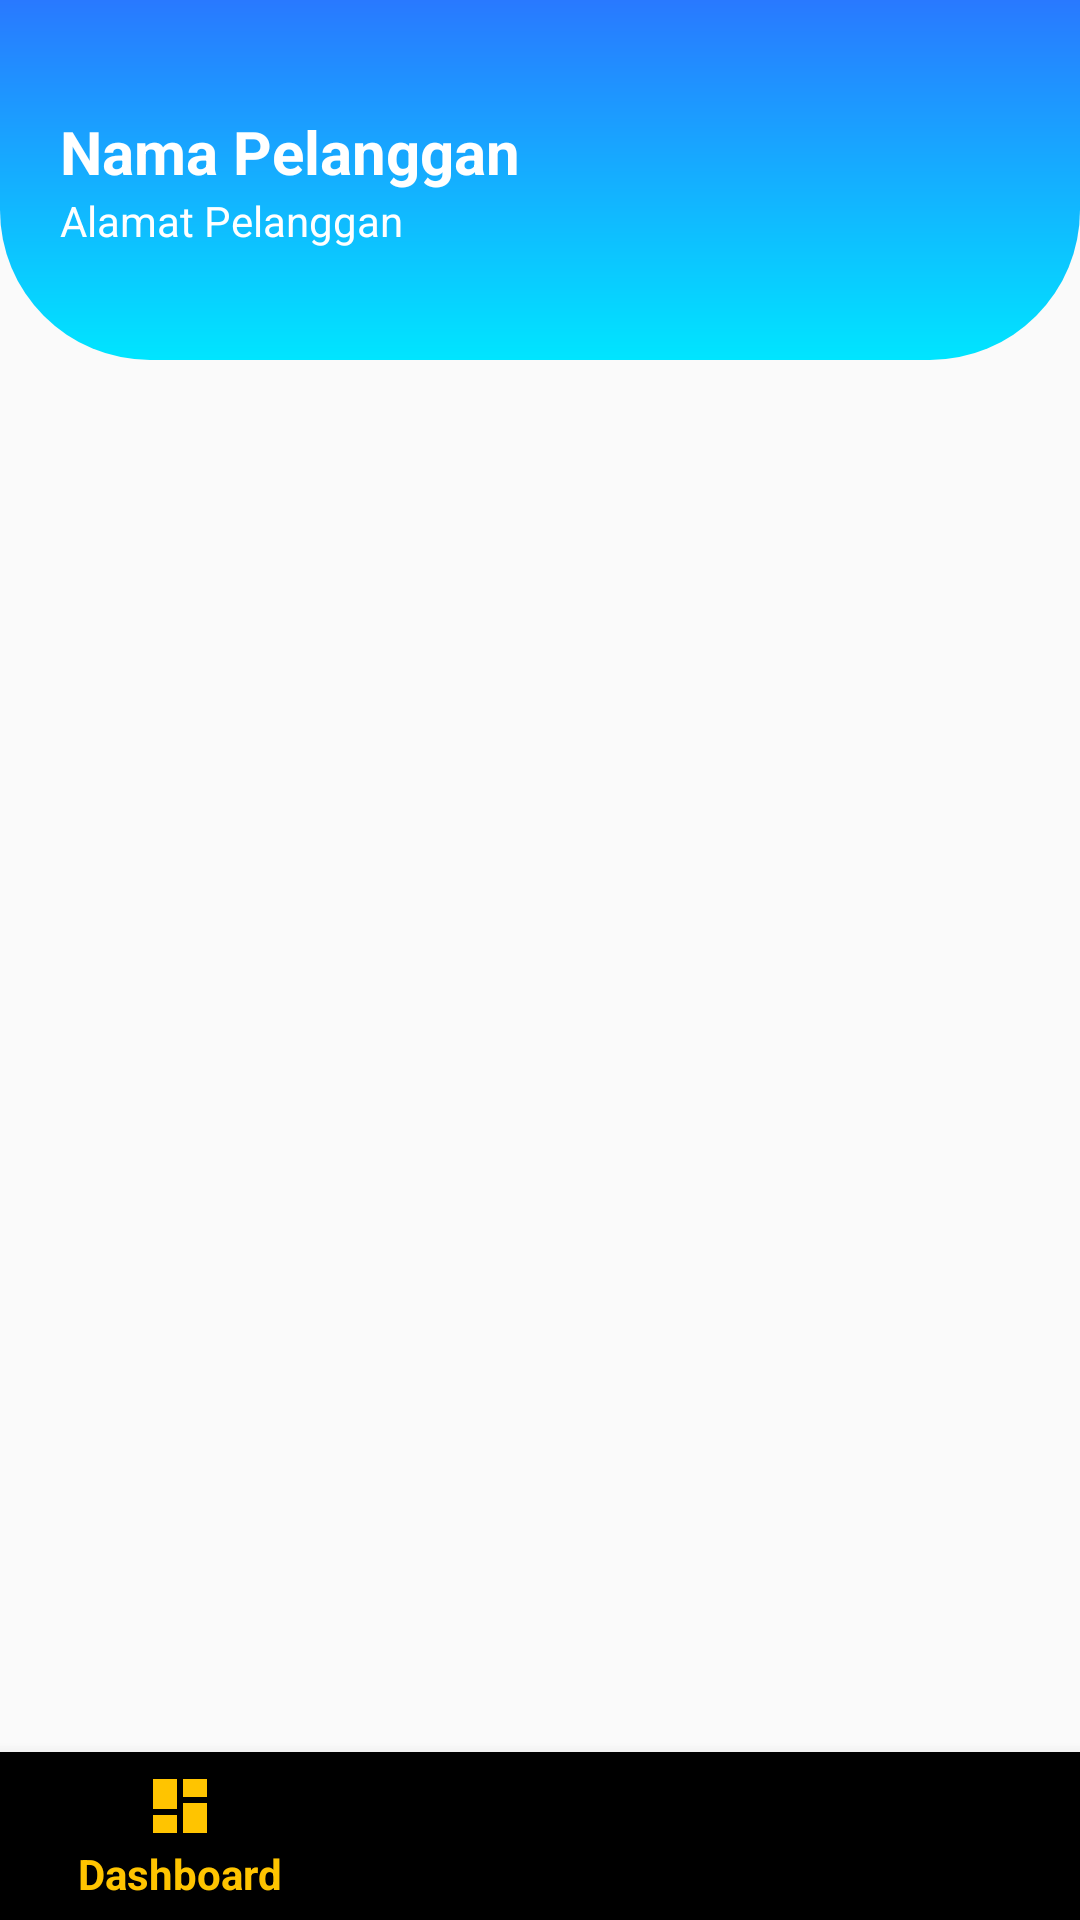

Layout XML and referenced resources for this Android screen:
<!-- AndroidManifest.xml: activity theme AppTheme.NoActionBar -->
<!-- res/layout/activity_main.xml -->
<?xml version="1.0" encoding="utf-8"?>
<androidx.constraintlayout.widget.ConstraintLayout xmlns:android="http://schemas.android.com/apk/res/android"
    xmlns:app="http://schemas.android.com/apk/res-auto"
    xmlns:tools="http://schemas.android.com/tools"
    android:layout_width="match_parent"
    android:layout_height="match_parent"
    tools:context=".MainActivity">

    <androidx.appcompat.widget.Toolbar
        android:id="@+id/toolbar"
        android:layout_width="match_parent"
        android:layout_height="120dp"
        android:layout_alignParentTop="true"
        android:background="@drawable/background_toolbar2"
        android:padding="20dp"
        android:popupTheme="@style/ThemeOverlay.AppCompat.Light"
        android:theme="@style/ThemeOverlay.AppCompat.Dark.ActionBar"
        app:layout_constraintEnd_toEndOf="parent"
        app:layout_constraintStart_toStartOf="parent"
        app:layout_constraintTop_toTopOf="parent"
        tools:ignore="UnusedAttribute">

        <RelativeLayout
            android:layout_width="match_parent"
            android:layout_height="wrap_content">

            <TextView
                android:id="@+id/tvNamaPelanggan"
                android:layout_width="wrap_content"
                android:layout_height="wrap_content"
                android:text="@string/nama_pelanggan"
                android:textColor="#fff"
                android:textSize="20sp"
                android:textStyle="bold" />

            <TextView
                android:id="@+id/tvAlamatPelanggan"
                android:layout_width="200dp"
                android:layout_height="wrap_content"
                android:layout_below="@+id/tvNamaPelanggan"
                android:text="@string/alamat_pelanggan"
                android:textColor="#fff" />
        </RelativeLayout>
    </androidx.appcompat.widget.Toolbar>

    <FrameLayout
        android:id="@+id/content"
        android:layout_width="match_parent"
        android:layout_height="0dp"
        app:layout_constraintBottom_toTopOf="@id/bottomNavigation"
        app:layout_constraintEnd_toEndOf="parent"
        app:layout_constraintStart_toStartOf="parent"
        app:layout_constraintTop_toBottomOf="@id/toolbar" />

    <com.google.android.material.bottomnavigation.BottomNavigationView
        android:id="@+id/bottomNavigation"
        android:layout_width="match_parent"
        android:layout_height="wrap_content"
        android:background="@drawable/background_toolbar"
        app:layout_constraintBottom_toBottomOf="parent"
        app:layout_constraintEnd_toEndOf="parent"
        app:layout_constraintStart_toStartOf="parent"
        app:menu="@menu/navigation" />

</androidx.constraintlayout.widget.ConstraintLayout>
<!-- resources referenced by this layout -->
<resources>
  <!-- drawable background_toolbar2 (drawable) -->
  <?xml version="1.0" encoding="utf-8"?>
  <shape xmlns:android="http://schemas.android.com/apk/res/android"
      android:shape="rectangle">
      <corners
          android:bottomLeftRadius="50dp"
          android:bottomRightRadius="50dp" />
      <gradient
          android:angle="90"
          android:endColor="#2979FF"
          android:startColor="#00E5FF"
          android:type="linear" />
  </shape>
  <string name="alamat_pelanggan">Alamat Pelanggan</string>
  <string name="nama_pelanggan">Nama Pelanggan</string>
  <style name="AppTheme.NoActionBar">
          <item name="windowActionBar">false</item>
          <item name="windowNoTitle">true</item>
      </style>
</resources>
